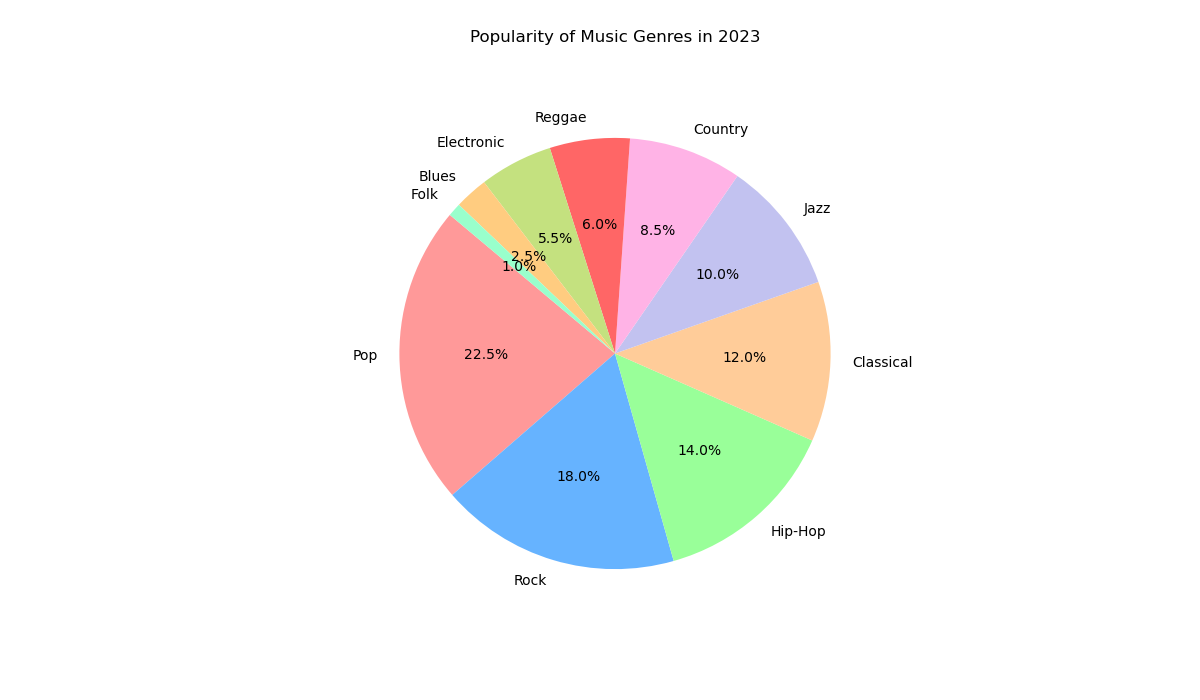

Values plotted in this chart, from the file beside it:
Genre, Popularity
Pop, 22.5
Rock, 18.0
Hip-Hop, 14.0
Classical, 12.0
Jazz, 10.0
Country, 8.5
Reggae, 6.0
Electronic, 5.5
Blues, 2.5
Folk, 1.0
